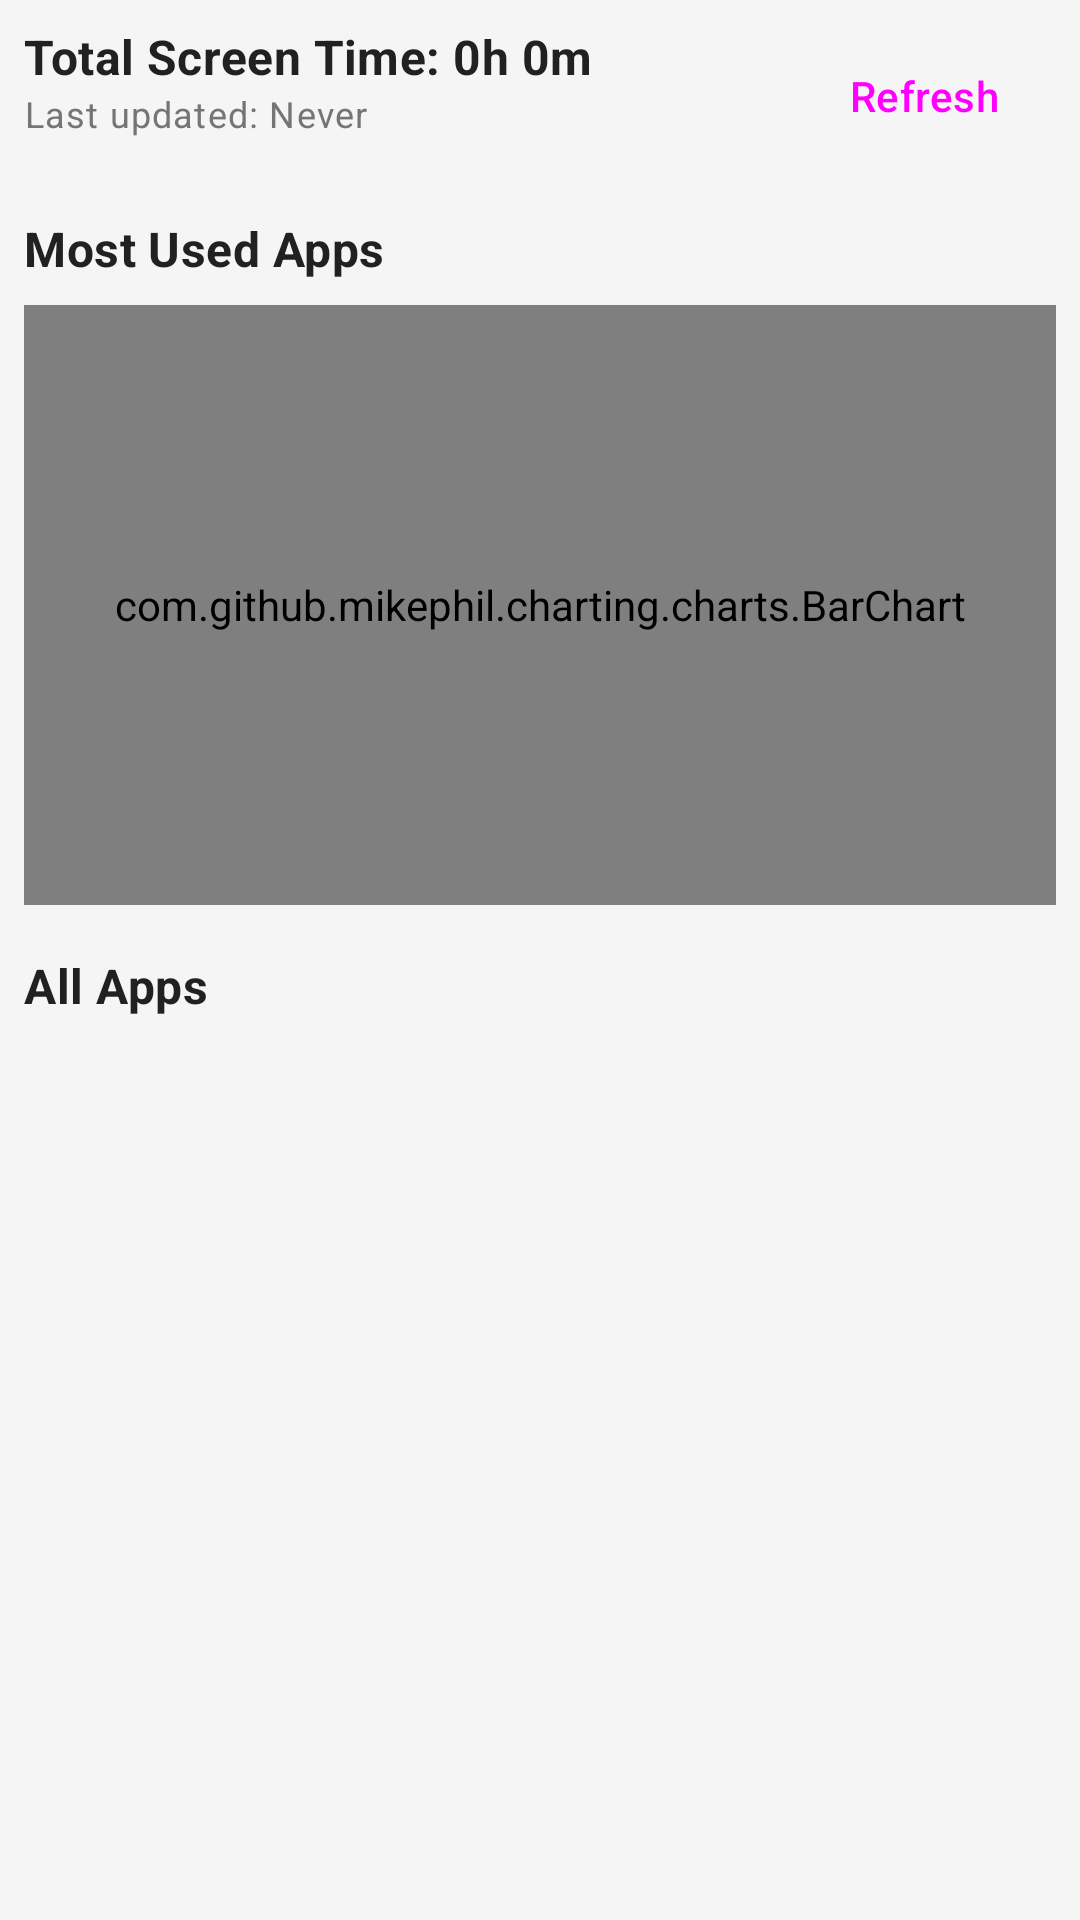

Reconstruct the res/layout file that produces this screen, plus the resources it refers to.
<!-- AndroidManifest.xml: application theme Theme.GuideGrowth -->
<!-- res/layout/fragment_app_usage.xml -->
<?xml version="1.0" encoding="utf-8"?>
<androidx.constraintlayout.widget.ConstraintLayout xmlns:android="http://schemas.android.com/apk/res/android"
    xmlns:app="http://schemas.android.com/apk/res-auto"
    android:layout_width="match_parent"
    android:layout_height="match_parent">

    <TextView
        android:id="@+id/no_child_selected_message"
        android:layout_width="0dp"
        android:layout_height="wrap_content"
        android:layout_marginStart="16dp"
        android:layout_marginEnd="16dp"
        android:gravity="center"
        android:text="Please select a child to view app usage"
        android:textAppearance="@style/TextAppearance.MaterialComponents.Headline6"
        android:visibility="gone"
        app:layout_constraintBottom_toBottomOf="parent"
        app:layout_constraintEnd_toEndOf="parent"
        app:layout_constraintStart_toStartOf="parent"
        app:layout_constraintTop_toTopOf="parent" />

    <TextView
        android:id="@+id/no_usage_data_message"
        android:layout_width="0dp"
        android:layout_height="wrap_content"
        android:layout_marginStart="16dp"
        android:layout_marginEnd="16dp"
        android:gravity="center"
        android:text="No usage data available. Please refresh to request an update."
        android:textAppearance="@style/TextAppearance.MaterialComponents.Body1"
        android:visibility="gone"
        app:layout_constraintBottom_toBottomOf="parent"
        app:layout_constraintEnd_toEndOf="parent"
        app:layout_constraintStart_toStartOf="parent"
        app:layout_constraintTop_toTopOf="parent" />

    <LinearLayout
        android:id="@+id/usage_container"
        android:layout_width="0dp"
        android:layout_height="0dp"
        android:orientation="vertical"
        android:padding="8dp"
        app:layout_constraintBottom_toBottomOf="parent"
        app:layout_constraintEnd_toEndOf="parent"
        app:layout_constraintStart_toStartOf="parent"
        app:layout_constraintTop_toTopOf="parent">

        <androidx.constraintlayout.widget.ConstraintLayout
            android:layout_width="match_parent"
            android:layout_height="wrap_content"
            android:paddingBottom="8dp">

            <TextView
                android:id="@+id/totalScreenTimeText"
                android:layout_width="0dp"
                android:layout_height="wrap_content"
                android:text="Total Screen Time: 0h 0m"
                android:textAppearance="@style/TextAppearance.MaterialComponents.Subtitle1"
                android:textStyle="bold"
                app:layout_constraintStart_toStartOf="parent"
                app:layout_constraintTop_toTopOf="parent" />

            <TextView
                android:id="@+id/lastUpdateText"
                android:layout_width="0dp"
                android:layout_height="wrap_content"
                android:text="Last updated: Never"
                android:textAppearance="@style/TextAppearance.MaterialComponents.Caption"
                app:layout_constraintStart_toStartOf="parent"
                app:layout_constraintTop_toBottomOf="@+id/totalScreenTimeText" />

            <Button
                android:id="@+id/refreshUsageButton"
                style="@style/Widget.Material3.Button.TextButton"
                android:layout_width="wrap_content"
                android:layout_height="wrap_content"
                android:text="Refresh"
                app:icon="@android:drawable/ic_popup_sync"
                app:layout_constraintEnd_toEndOf="parent"
                app:layout_constraintTop_toTopOf="parent" />

            <ProgressBar
                android:id="@+id/usageProgressBar"
                style="?android:attr/progressBarStyle"
                android:layout_width="24dp"
                android:layout_height="24dp"
                android:visibility="gone"
                app:layout_constraintBottom_toBottomOf="@+id/refreshUsageButton"
                app:layout_constraintEnd_toEndOf="@+id/refreshUsageButton"
                app:layout_constraintStart_toStartOf="@+id/refreshUsageButton"
                app:layout_constraintTop_toTopOf="@+id/refreshUsageButton" />

        </androidx.constraintlayout.widget.ConstraintLayout>

        <TextView
            android:layout_width="wrap_content"
            android:layout_height="wrap_content"
            android:layout_marginTop="8dp"
            android:text="Most Used Apps"
            android:textAppearance="@style/TextAppearance.MaterialComponents.Subtitle1"
            android:textStyle="bold" />

        <com.github.mikephil.charting.charts.BarChart
            android:id="@+id/usageChart"
            android:layout_width="match_parent"
            android:layout_height="200dp"
            android:layout_marginTop="8dp" />

        <TextView
            android:layout_width="wrap_content"
            android:layout_height="wrap_content"
            android:layout_marginTop="16dp"
            android:text="All Apps"
            android:textAppearance="@style/TextAppearance.MaterialComponents.Subtitle1"
            android:textStyle="bold" />

        <androidx.recyclerview.widget.RecyclerView
            android:id="@+id/appUsageRecyclerView"
            android:layout_width="match_parent"
            android:layout_height="0dp"
            android:layout_marginTop="8dp"
            android:layout_weight="1"
            android:clipToPadding="false"
            android:paddingBottom="8dp" />
    </LinearLayout>

</androidx.constraintlayout.widget.ConstraintLayout>
<!-- resources referenced by this layout -->
<resources>
  <style name="Theme.GuideGrowth" parent="Base.Theme.GuideGrowth" />
  <style name="Base.Theme.GuideGrowth" parent="Theme.Material3.DayNight.NoActionBar">
          
          
          <item name="colorPrimary">@color/cheerful_blue</item>
          <item name="colorPrimaryVariant">@color/primary_variant</item>
          <item name="colorOnPrimary">@color/white</item>
          
          <item name="colorSecondary">@color/secondary</item>
          <item name="colorSecondaryVariant">@color/secondary_variant</item>
          <item name="colorOnSecondary">@color/black</item>
          
          <item name="android:statusBarColor">@color/primary_variant</item>
          
          <item name="android:colorBackground">@color/background</item>
          <item name="colorSurface">@color/surface</item>
          
          <item name="android:textColorPrimary">@color/text_primary</item>
          <item name="android:textColorSecondary">@color/text_secondary</item>
          
          <item name="textAppearanceHeadline6">@style/TextAppearance.App.Headline6</item>
          <item name="textAppearanceSubtitle1">@style/TextAppearance.App.Subtitle1</item>
          <item name="textAppearanceBody1">@style/TextAppearance.App.Body1</item>
      </style>
  <color name="cheerful_blue">#4285F4</color>
  <color name="primary_variant">#3367D6</color>
  <color name="white">#FFFFFFFF</color>
  <color name="secondary">#FF9800</color>
  <color name="secondary_variant">#F57C00</color>
  <color name="black">#FF000000</color>
  <color name="background">#F5F5F5</color>
  <color name="surface">#FFFFFF</color>
  <color name="text_primary">#212121</color>
  <color name="text_secondary">#757575</color>
  <style name="TextAppearance.App.Headline6" parent="TextAppearance.Material3.HeadlineMedium">
          <item name="android:textSize">20sp</item>
          <item name="android:fontFamily">sans-serif-medium</item>
          <item name="android:letterSpacing">0.0125</item>
      </style>
  <style name="TextAppearance.App.Subtitle1" parent="TextAppearance.Material3.TitleMedium">
          <item name="android:textSize">16sp</item>
          <item name="android:fontFamily">sans-serif</item>
          <item name="android:letterSpacing">0.009375</item>
      </style>
  <style name="TextAppearance.App.Body1" parent="TextAppearance.Material3.BodyMedium">
          <item name="android:textSize">14sp</item>
          <item name="android:fontFamily">sans-serif</item>
          <item name="android:letterSpacing">0.03125</item>
      </style>
</resources>
